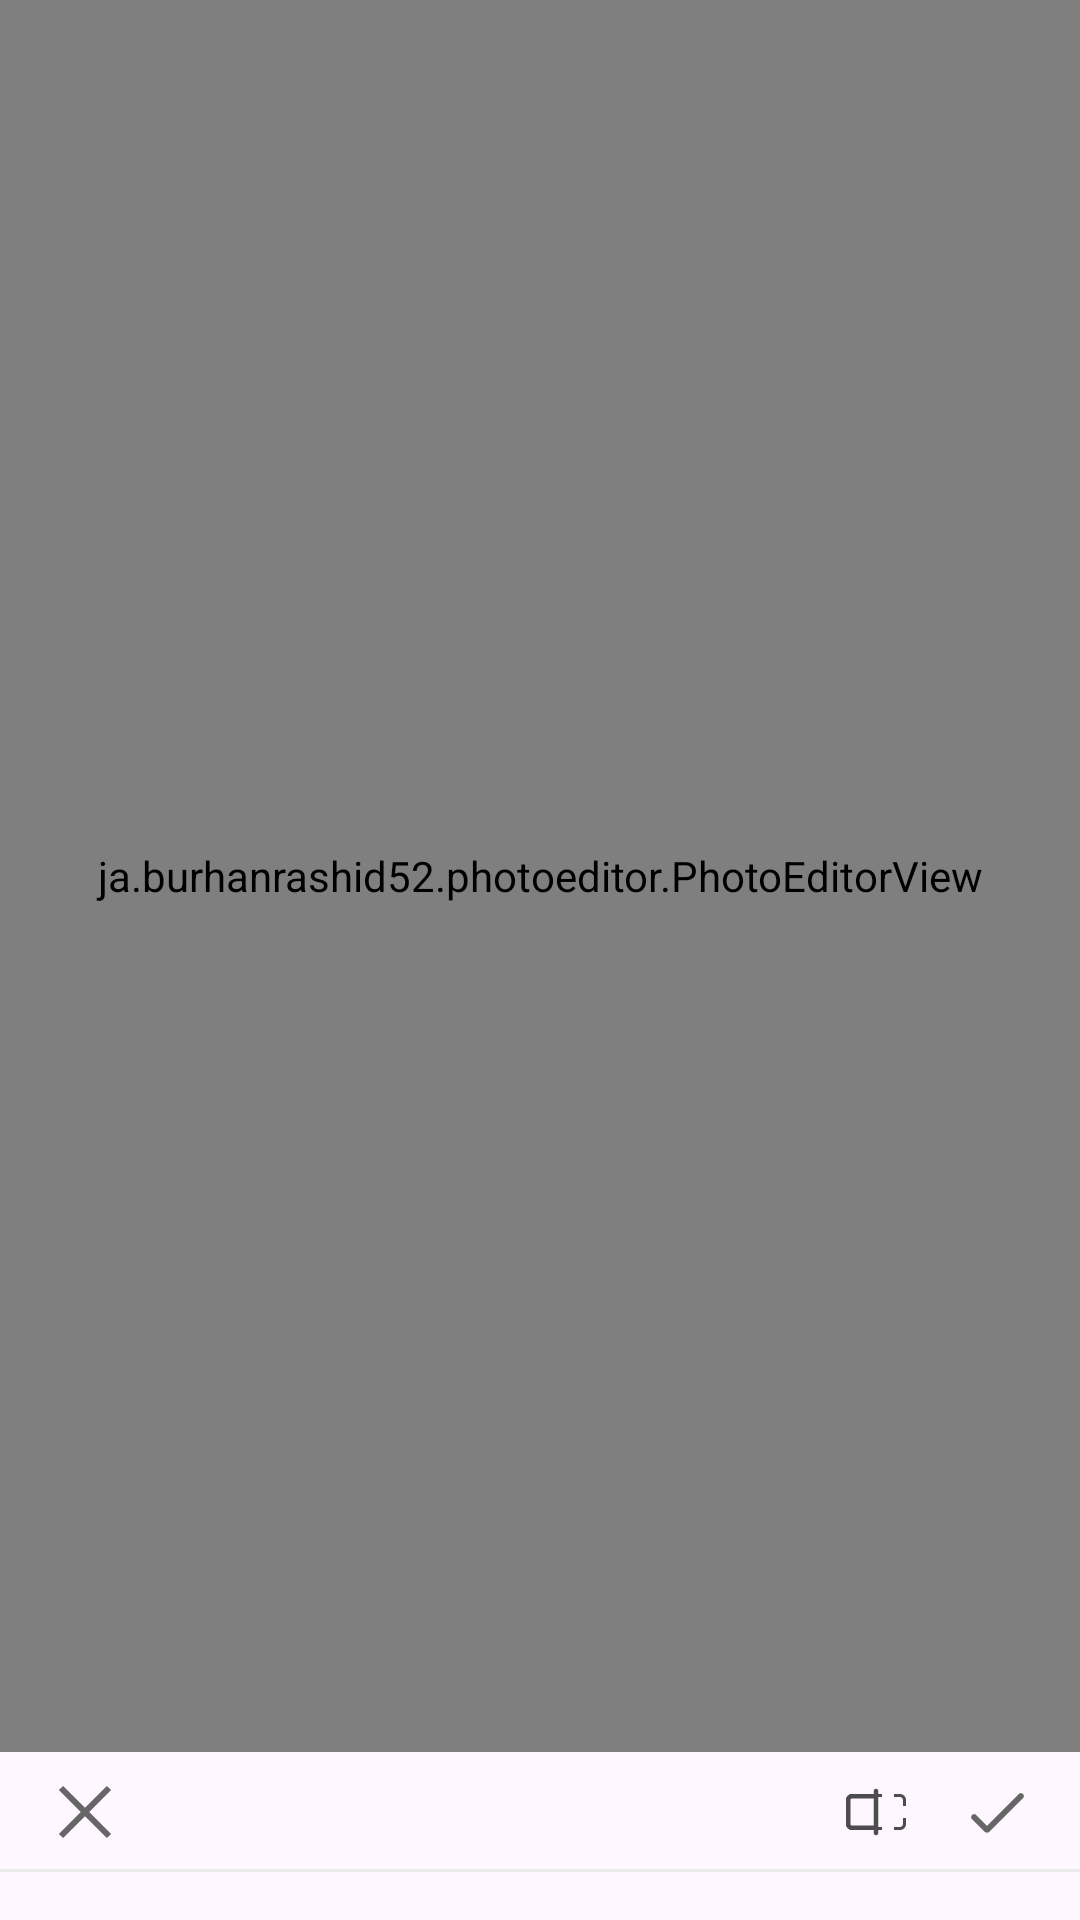

This screen was rendered from an Android layout file. Write that file and the resources it references.
<!-- AndroidManifest.xml: application theme Theme.FileManagerPhotoEditor -->
<!-- res/layout/fragment_photo_filter.xml -->
<?xml version="1.0" encoding="utf-8"?>
<androidx.constraintlayout.widget.ConstraintLayout xmlns:android="http://schemas.android.com/apk/res/android"
    xmlns:app="http://schemas.android.com/apk/res-auto"
    xmlns:tools="http://schemas.android.com/tools"
    android:layout_width="match_parent"
    android:layout_height="match_parent">

    <ja.burhanrashid52.photoeditor.PhotoEditorView
        android:id="@+id/image"
        android:layout_width="match_parent"
        android:layout_height="0dp"
        android:importantForAccessibility="no"
        app:layout_constraintBottom_toTopOf="@+id/close"
        app:layout_constraintEnd_toEndOf="parent"
        app:layout_constraintStart_toStartOf="parent"
        app:layout_constraintTop_toTopOf="parent"
        app:layout_constraintVertical_chainStyle="spread_inside"
        app:photo_src="@drawable/paris_tower"
        tools:src="@tools:sample/avatars" />

    <ImageView
        android:id="@+id/previewImage"
        android:layout_width="match_parent"
        android:layout_height="0dp"
        android:importantForAccessibility="no"
        android:visibility="gone"
        app:layout_constraintBottom_toBottomOf="@id/image"
        app:layout_constraintEnd_toEndOf="parent"
        app:layout_constraintStart_toStartOf="@id/image"
        app:layout_constraintTop_toTopOf="@id/image"
        tools:src="@tools:sample/avatars"
        tools:visibility="visible" />

    <ImageView
        android:id="@+id/close"
        android:layout_width="wrap_content"
        android:layout_height="wrap_content"
        android:layout_marginVertical="8dp"
        android:layout_marginStart="@dimen/spacing_s"
        android:contentDescription="@string/close"
        android:src="@drawable/ic_close"
        app:layout_constraintBottom_toTopOf="@+id/recyclerView"
        app:layout_constraintStart_toStartOf="parent"
        app:layout_constraintTop_toBottomOf="@id/image" />


    <ImageView
        android:id="@+id/preview"
        style="@style/AddRippleEffect"
        android:layout_width="wrap_content"
        android:layout_height="wrap_content"
        android:layout_marginEnd="16dp"
        android:contentDescription="@string/undo"
        android:src="@drawable/ic_photo_preview"
        app:layout_constraintBottom_toBottomOf="@+id/done"
        app:layout_constraintEnd_toStartOf="@+id/done"
        app:layout_constraintTop_toTopOf="@+id/close" />

    <ImageView
        android:id="@+id/done"
        android:layout_width="wrap_content"
        android:layout_height="wrap_content"
        android:layout_marginEnd="@dimen/spacing_s"
        android:contentDescription="@string/close"
        android:src="@drawable/ic_tick_done"
        app:layout_constraintBottom_toBottomOf="@+id/close"
        app:layout_constraintEnd_toEndOf="parent"
        app:layout_constraintTop_toTopOf="@+id/close" />

    <View
        android:id="@+id/view"
        android:layout_width="match_parent"
        android:layout_height="1dp"
        android:background="@color/appBackgroundColor"
        app:layout_constraintBottom_toTopOf="@+id/recyclerView"
        app:layout_constraintEnd_toEndOf="parent"
        app:layout_constraintStart_toStartOf="parent" />


    <androidx.recyclerview.widget.RecyclerView
        android:id="@+id/recyclerView"
        android:layout_width="match_parent"
        android:layout_height="wrap_content"
        android:layout_marginHorizontal="16dp"
        android:orientation="horizontal"
        android:paddingVertical="8dp"
        app:layoutManager="androidx.recyclerview.widget.LinearLayoutManager"
        app:layout_constraintBottom_toBottomOf="parent"
        app:layout_constraintEnd_toEndOf="parent"
        app:layout_constraintStart_toStartOf="parent"
        app:layout_constraintTop_toBottomOf="@id/close"
        tools:itemCount="23"
        tools:layout_constraintHeight_min="90dp"
        tools:listitem="@layout/item_image_text" />

</androidx.constraintlayout.widget.ConstraintLayout>
<!-- res/layout/item_image_text.xml (included above) -->
<?xml version="1.0" encoding="utf-8"?>
<LinearLayout xmlns:android="http://schemas.android.com/apk/res/android"
    xmlns:tools="http://schemas.android.com/tools"
    android:id="@+id/parent"
    style="@style/AddRippleEffect"
    android:layout_width="wrap_content"
    android:layout_height="wrap_content"
    android:gravity="center"
    android:orientation="vertical"
    android:paddingHorizontal="@dimen/spacing_xs"
    android:paddingVertical="@dimen/spacing_xs">

    <com.google.android.material.imageview.ShapeableImageView
        android:id="@+id/image"
        android:layout_width="24dp"
        android:layout_height="24dp"
        android:layout_marginBottom="4dp"
        tools:src="@tools:sample/avatars" />


    <com.google.android.material.textview.MaterialTextView
        android:id="@+id/name"
        android:layout_width="wrap_content"
        android:layout_height="wrap_content"
        android:ellipsize="end"
        android:maxLines="1"
        android:text="@string/crop"
        android:textColor="@color/textColorPrimary"
        tools:text="@tools:sample/first_names" />
</LinearLayout>
<!-- resources referenced by this layout -->
<resources>
  <color name="appBackgroundColor">#EBEBEB</color>
  <color name="textColorPrimary">#443F3F</color>
  <dimen name="spacing_s">16dp</dimen>
  <dimen name="spacing_xs">12dp</dimen>
  <!-- drawable ic_close (drawable) -->
  <vector xmlns:android="http://schemas.android.com/apk/res/android"
      android:width="25dp"
      android:height="24dp"
      android:viewportWidth="25"
      android:viewportHeight="24">
    <path
        android:pathData="M5.04,3.293L3.626,4.707L10.919,12L3.626,19.293L5.04,20.707L12.333,13.414L19.626,20.707L21.04,19.293L13.747,12L21.04,4.707L19.626,3.293L12.333,10.586L5.04,3.293Z"
        android:fillColor="#666666"/>
  </vector>
  <!-- drawable ic_photo_preview (drawable) -->
  <vector xmlns:android="http://schemas.android.com/apk/res/android"
      android:width="24dp"
      android:height="24dp"
      android:viewportWidth="24"
      android:viewportHeight="24">
    <path
        android:pathData="M2,14H3V16C3,16.552 3.448,17 4,17H6V18H4C2.895,18 2,17.105 2,16V14ZM2,10H3V8C3,7.448 3.448,7 4,7H6V6H4C2.895,6 2,6.895 2,8V10ZM10,6V7H14V6H10ZM18,6V7H20C20.552,7 21,7.448 21,8V10H22V8C22,6.895 21.105,6 20,6H18ZM22,14H21V16C21,16.552 20.552,17 20,17H18V18H20C21.105,18 22,17.105 22,16V14ZM14,18V17H10V18H14Z"
        android:fillColor="#4D4D4D"
        android:fillType="evenOdd"/>
    <path
        android:pathData="M2,8V16C2,17.105 2.895,18 4,18H12V16.5H4C3.724,16.5 3.5,16.276 3.5,16V8C3.5,7.724 3.724,7.5 4,7.5H12V6H4C2.895,6 2,6.895 2,8Z"
        android:fillColor="#4D4D4D"
        android:fillType="evenOdd"/>
    <path
        android:pathData="M12,4.25C12.414,4.25 12.75,4.586 12.75,5V19C12.75,19.414 12.414,19.75 12,19.75C11.586,19.75 11.25,19.414 11.25,19V5C11.25,4.586 11.586,4.25 12,4.25Z"
        android:fillColor="#4D4D4D"
        android:fillType="evenOdd"/>
  </vector>
  <!-- drawable ic_tick_done (drawable) -->
  <vector xmlns:android="http://schemas.android.com/apk/res/android"
      android:width="24dp"
      android:height="24dp"
      android:viewportWidth="24"
      android:viewportHeight="24">
    <path
        android:pathData="M21,6C20.61,5.61 19.976,5.61 19.586,6L9,16.586L5.414,13C5.024,12.609 4.39,12.609 4,13C3.61,13.391 3.61,14.024 4,14.414L8.099,18.513C8.597,19.011 9.403,19.011 9.901,18.513L21,7.414C21.39,7.024 21.39,6.39 21,6Z"
        android:fillColor="#666666"/>
  </vector>
  <string name="close">Close</string>
  <string name="crop">Crop</string>
  <string name="undo">Undo</string>
  <style name="AddRippleEffect" parent="Widget.MaterialComponents.TextView">
          <item name="android:background">?attr/selectableItemBackground</item>
          <item name="android:clickable">true</item>
          <item name="android:focusable">true</item>
      </style>
  <style name="Theme.FileManagerPhotoEditor" parent="Theme.Material3.Light.NoActionBar" />
</resources>
